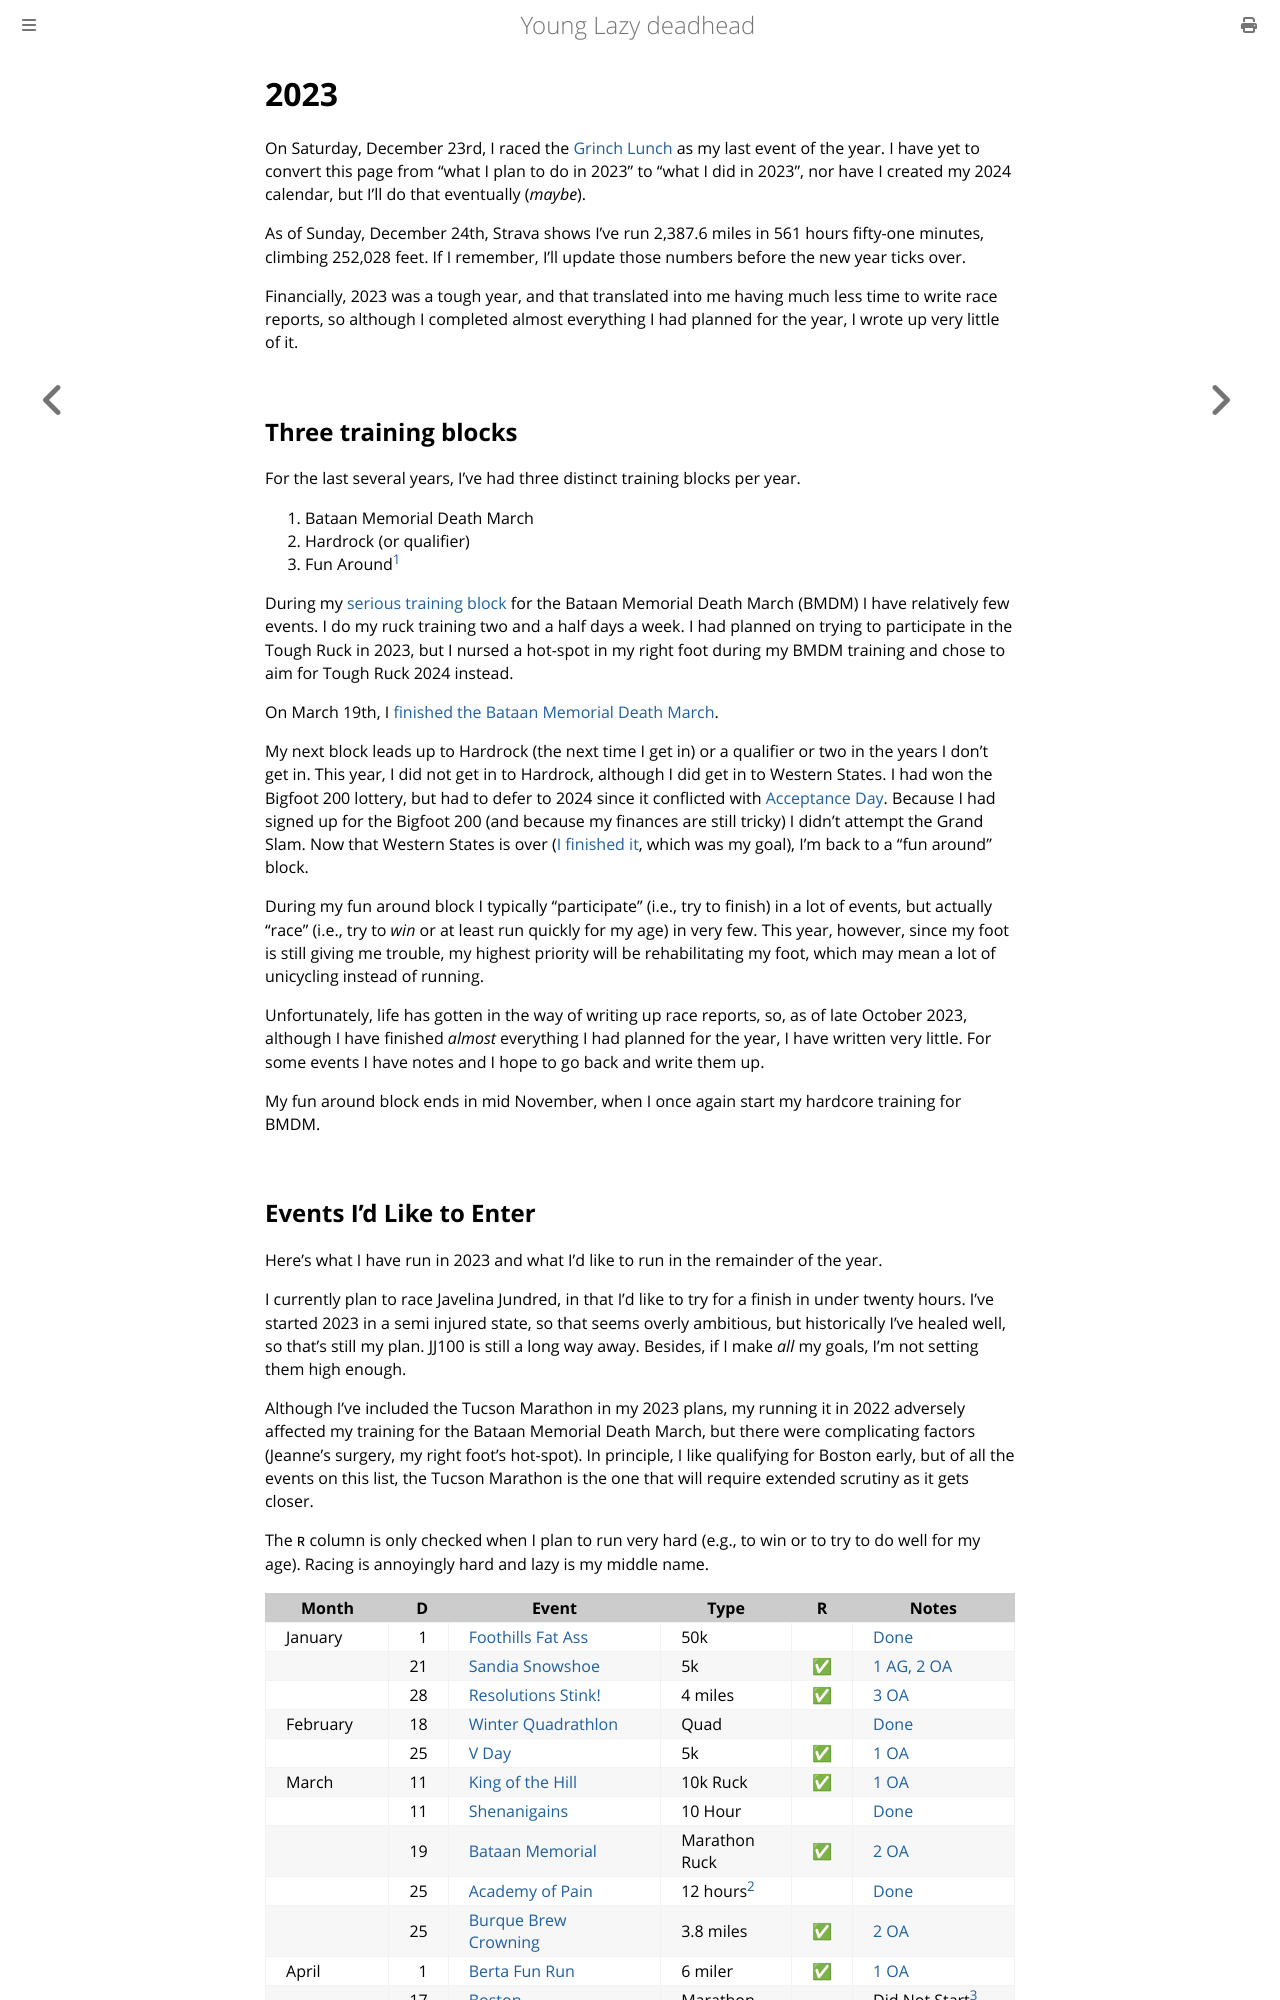

repository: ctm/yld · page: running/past/2023.html · generator: mdbook

# 2023

On Saturday, December 23rd, I raced the [Grinch
Lunch](https://www.facebook.com/events/712962300691876/) as my last
event of the year.  I have yet to convert this page from "what I plan
to do in 2023" to "what I did in 2023", nor have I created my 2024
calendar, but I'll do that eventually (_maybe_).

As of Sunday, December 24th, Strava shows I've run 2,387.6 miles in
561 hours fifty-one minutes, climbing 252,028 feet.  If I remember,
I'll update those numbers before the new year ticks over.

Financially, 2023 was a tough year, and that translated into me having
much less time to write race reports, so although I completed almost
everything I had planned for the year, I wrote up very little of it.

## Three training blocks

For the last several years, I've had three distinct training blocks
per year.

1. Bataan Memorial Death March
2. Hardrock (or qualifier)
3. Fun Around[^4]

During my [serious training
block](https://github.com/ctm/Bataan-Memorial-Death-March) for the
Bataan Memorial Death March (BMDM) I have relatively few events.  I do
my ruck training two and a half days a week. I had planned on
trying to participate in the Tough Ruck in 2023, but I nursed a
hot-spot in my right foot during my BMDM training and chose
to aim for Tough Ruck 2024 instead.

On March 19th, I [finished the Bataan Memorial Death March](2023/bmdm.md).

My next block leads up to Hardrock (the next time I get in) or a
qualifier or two in the years I don't get in. This year, I did not get
in to Hardrock, although I did get in to Western States.  I
had won the Bigfoot 200 lottery, but had to defer to 2024 since it
conflicted with [Acceptance
Day](https://www.westpoint.edu/parents/frequently-asked-questions#marchback).
Because I had signed up for the Bigfoot 200 (and because my finances
are still tricky) I didn't attempt the Grand Slam.  Now that
Western States is over ([I finished it](2023/wser.md), which was my goal), I'm back to
a "fun around" block.

During my fun around block I typically "participate" (i.e., try to
finish) in a lot of events, but actually "race" (i.e., try to _win_ or
at least run quickly for my age) in very few.  This year, however,
since my foot is still giving me trouble, my highest priority will
be rehabilitating my foot, which may mean a lot of unicycling instead
of running.

Unfortunately, life has gotten in the way of writing up race reports,
so, as of late October 2023, although I have finished _almost_
everything I had planned for the year, I have written very little.
For some events I have notes and I hope to go back and write them up.

My fun around block ends in mid November, when I once again start
my hardcore training for BMDM.
